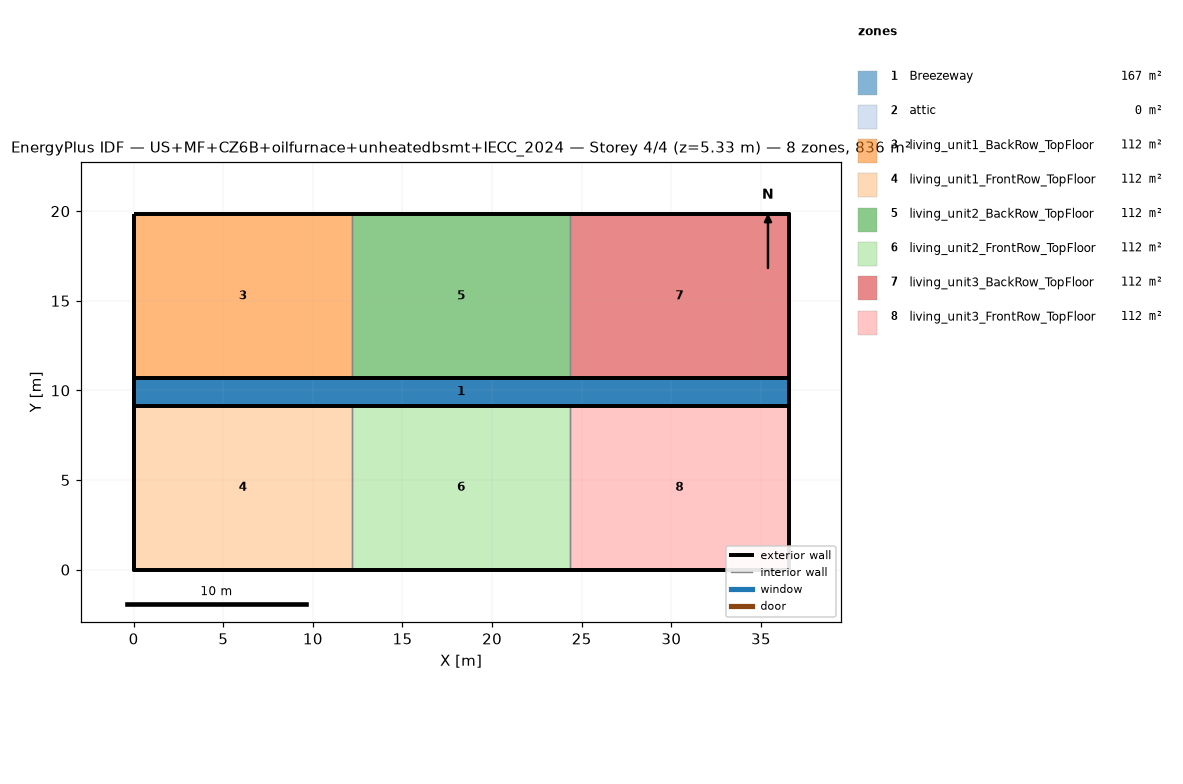
=== STOREY PLAN SPEC (per zone: floor XY polygon, exterior-wall plan segments, windows/doors) ===
zone 1: Breezeway  (167.0 m²)
  floor: (36.54, 9.16) (0.00, 9.16) (0.00, 10.68) (36.54, 10.68)
  floor: (36.54, 9.16) (0.00, 9.16) (0.00, 10.68) (36.54, 10.68)
  floor: (36.54, 9.16) (0.00, 9.16) (0.00, 10.68) (36.54, 10.68)
zone 2: attic  (0.0 m²)
  exterior wall: (36.54, 0.00) – (36.54, 19.84) – (36.54, 9.92)  [29.8 m]
  exterior wall: (0.00, 19.84) – (0.00, 0.00) – (0.00, 9.92)  [29.8 m]
zone 3: living_unit1_BackRow_TopFloor  (111.5 m²)
  floor: (12.18, 10.68) (0.00, 10.68) (0.00, 19.84) (12.18, 19.84)
  exterior wall: (12.18, 19.84) – (0.00, 19.84)  [12.2 m]
  exterior wall: (0.00, 19.84) – (0.00, 10.68)  [9.2 m]
  exterior wall: (0.00, 10.68) – (12.18, 10.68)  [12.2 m]
  interior walls: 1
zone 4: living_unit1_FrontRow_TopFloor  (111.5 m²)
  floor: (12.18, 0.00) (0.00, 0.00) (0.00, 9.16) (12.18, 9.16)
  exterior wall: (0.00, 0.00) – (12.18, 0.00)  [12.2 m]
  exterior wall: (0.00, 9.16) – (0.00, 0.00)  [9.2 m]
  exterior wall: (12.18, 9.16) – (0.00, 9.16)  [12.2 m]
  interior walls: 1
zone 5: living_unit2_BackRow_TopFloor  (111.5 m²)
  floor: (24.36, 10.68) (12.18, 10.68) (12.18, 19.84) (24.36, 19.84)
  exterior wall: (12.18, 10.68) – (24.36, 10.68)  [12.2 m]
  exterior wall: (24.36, 19.84) – (12.18, 19.84)  [12.2 m]
  interior walls: 2
zone 6: living_unit2_FrontRow_TopFloor  (111.5 m²)
  floor: (24.36, 0.00) (12.18, 0.00) (12.18, 9.16) (24.36, 9.16)
  exterior wall: (12.18, 0.00) – (24.36, 0.00)  [12.2 m]
  exterior wall: (24.36, 9.16) – (12.18, 9.16)  [12.2 m]
  interior walls: 2
zone 7: living_unit3_BackRow_TopFloor  (111.5 m²)
  floor: (36.54, 10.68) (24.36, 10.68) (24.36, 19.84) (36.54, 19.84)
  exterior wall: (36.54, 10.68) – (36.54, 19.84)  [9.2 m]
  exterior wall: (36.54, 19.84) – (24.36, 19.84)  [12.2 m]
  exterior wall: (24.36, 10.68) – (36.54, 10.68)  [12.2 m]
  interior walls: 1
zone 8: living_unit3_FrontRow_TopFloor  (111.5 m²)
  floor: (36.54, 0.00) (24.36, 0.00) (24.36, 9.16) (36.54, 9.16)
  exterior wall: (24.36, 0.00) – (36.54, 0.00)  [12.2 m]
  exterior wall: (36.54, 0.00) – (36.54, 9.16)  [9.2 m]
  exterior wall: (36.54, 9.16) – (24.36, 9.16)  [12.2 m]
  interior walls: 1

=== DERIVED (storey summary) ===
Building: US+MF+CZ6B+oilfurnace+unheatedbsmt+IECC_2024
Storey: 4 of 4  (floor level z = 5.33 m)
Storey gross floor area: 836.2 m²
Zones on this storey: 8
  - Breezeway: floor 167.0 m²
  - attic: floor 0.0 m²; exterior wall 59.5 m (81.9 m²); WWR 0.0%
  - living_unit1_BackRow_TopFloor: floor 111.5 m²; exterior wall 33.5 m (86.9 m²); WWR 0.0%
  - living_unit1_FrontRow_TopFloor: floor 111.5 m²; exterior wall 33.5 m (86.9 m²); WWR 0.0%
  - living_unit2_BackRow_TopFloor: floor 111.5 m²; exterior wall 24.4 m (63.1 m²); WWR 0.0%
  - living_unit2_FrontRow_TopFloor: floor 111.5 m²; exterior wall 24.4 m (63.1 m²); WWR 0.0%
  - living_unit3_BackRow_TopFloor: floor 111.5 m²; exterior wall 33.5 m (86.9 m²); WWR 0.0%
  - living_unit3_FrontRow_TopFloor: floor 111.5 m²; exterior wall 33.5 m (86.9 m²); WWR 0.0%
Zone adjacency (shared interzone walls):
  - living_unit1_BackRow_TopFloor ↔ living_unit2_BackRow_TopFloor
  - living_unit1_FrontRow_TopFloor ↔ living_unit2_FrontRow_TopFloor
  - living_unit2_BackRow_TopFloor ↔ living_unit3_BackRow_TopFloor
  - living_unit2_FrontRow_TopFloor ↔ living_unit3_FrontRow_TopFloor